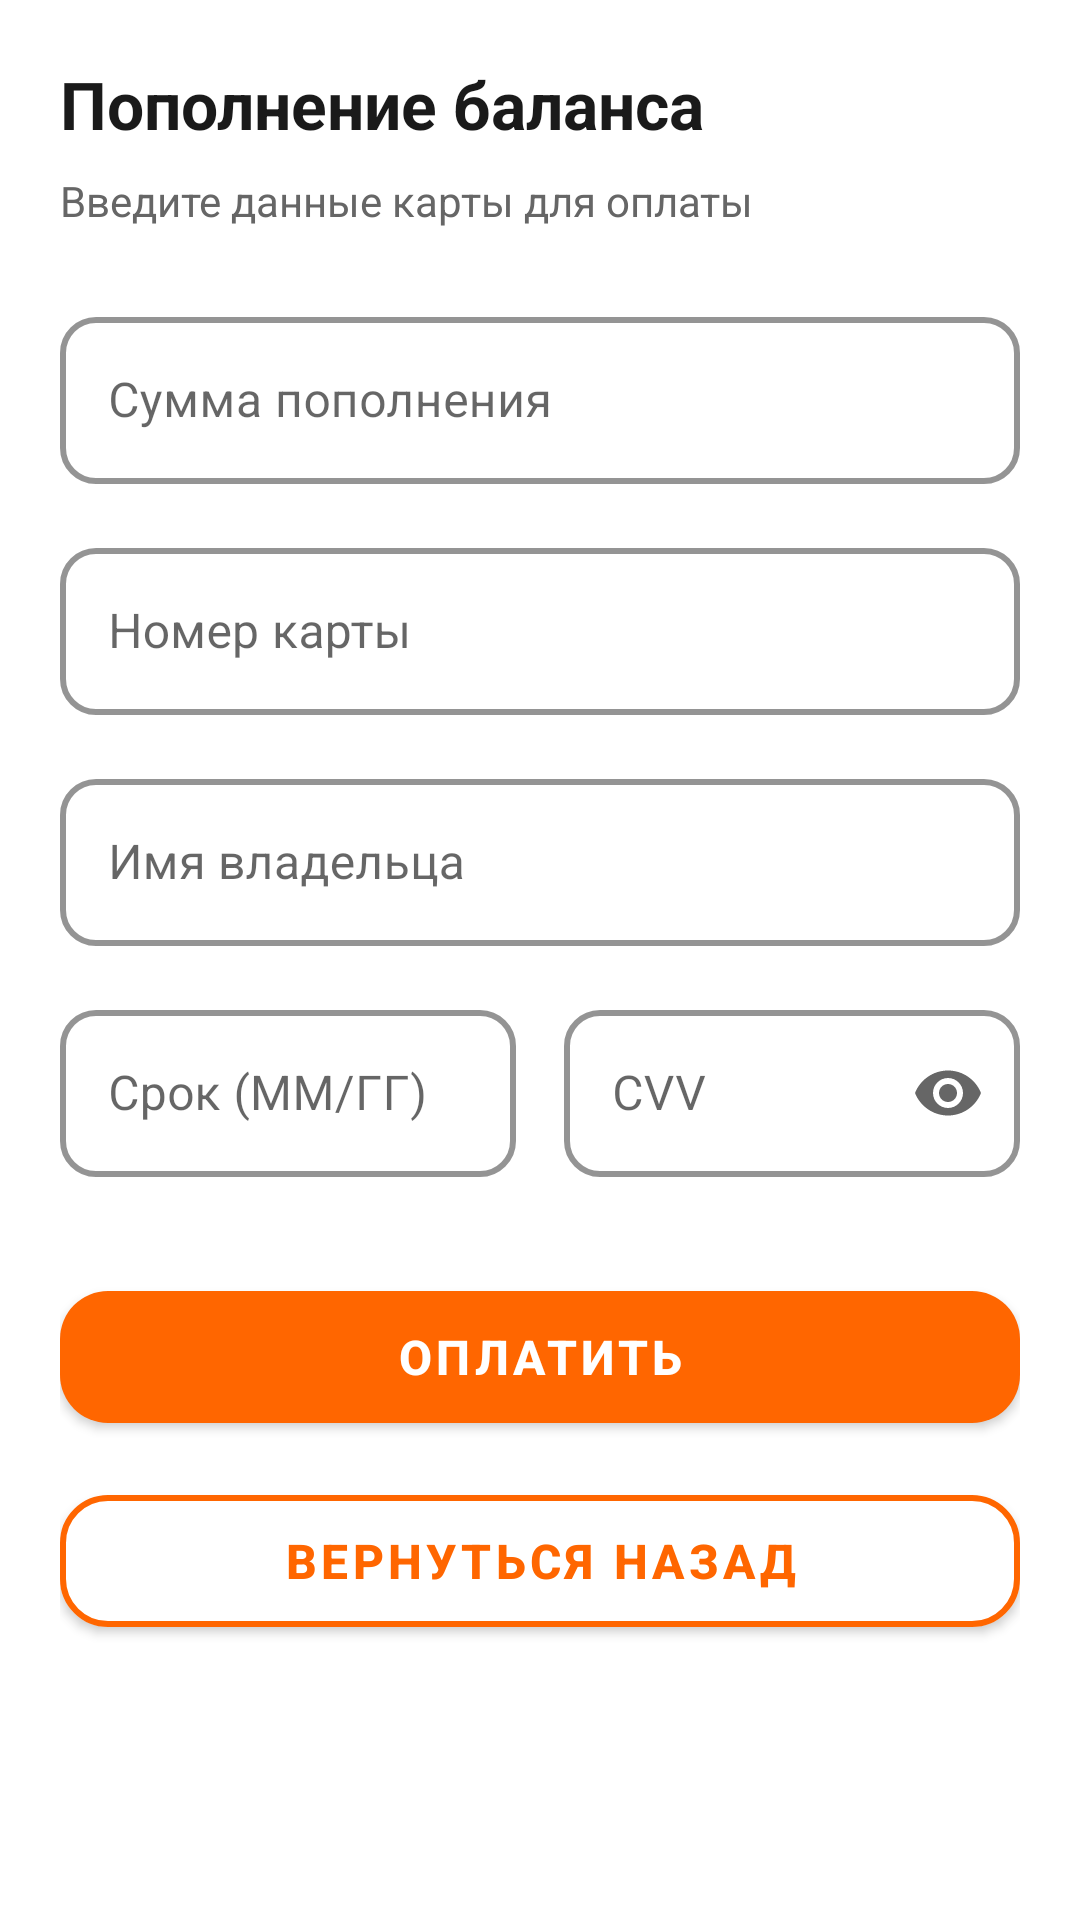

Here is an Android app screen rendered from its layout file. Give the layout XML and the strings, colors and styles it references.
<!-- AndroidManifest.xml: application theme Theme.MirandaApp -->
<!-- res/layout/fragment_top_up.xml -->
<?xml version="1.0" encoding="utf-8"?>
<ScrollView
    xmlns:android="http://schemas.android.com/apk/res/android"
    xmlns:app="http://schemas.android.com/apk/res-auto"
    android:layout_width="match_parent"
    android:layout_height="match_parent"
    android:background="@color/background"
    android:fillViewport="true">

    <LinearLayout
        android:layout_width="match_parent"
        android:layout_height="wrap_content"
        android:orientation="vertical"
        android:padding="20dp">

        
        <TextView
            android:layout_width="match_parent"
            android:layout_height="wrap_content"
            android:layout_marginBottom="8dp"
            android:text="Пополнение баланса"
            android:textColor="@color/text_primary"
            android:textSize="22sp"
            android:textStyle="bold" />

        <TextView
            android:layout_width="wrap_content"
            android:layout_height="wrap_content"
            android:layout_marginBottom="24dp"
            android:text="Введите данные карты для оплаты"
            android:textColor="@color/text_secondary"
            android:textSize="14sp" />

        
        <com.google.android.material.textfield.TextInputLayout
            android:id="@+id/amount_layout"
            style="@style/Widget.MaterialComponents.TextInputLayout.OutlinedBox"
            android:layout_width="match_parent"
            android:layout_height="wrap_content"
            android:layout_marginBottom="16dp"
            android:hint="Сумма пополнения"
            app:boxCornerRadiusBottomEnd="12dp"
            app:boxCornerRadiusBottomStart="12dp"
            app:boxCornerRadiusTopEnd="12dp"
            app:boxCornerRadiusTopStart="12dp"
            app:boxStrokeColor="@color/primary"
            app:boxStrokeWidth="2dp"
            app:hintTextColor="@color/primary">

            <com.google.android.material.textfield.TextInputEditText
                android:id="@+id/amount_input"
                android:layout_width="match_parent"
                android:layout_height="wrap_content"
                android:inputType="numberDecimal"
                android:textColor="@color/text_primary"
                android:maxLength="10" />

        </com.google.android.material.textfield.TextInputLayout>

        
        <com.google.android.material.textfield.TextInputLayout
            android:id="@+id/card_number_layout"
            style="@style/Widget.MaterialComponents.TextInputLayout.OutlinedBox"
            android:layout_width="match_parent"
            android:layout_height="wrap_content"
            android:layout_marginBottom="16dp"
            android:hint="Номер карты"
            app:boxCornerRadiusBottomEnd="12dp"
            app:boxCornerRadiusBottomStart="12dp"
            app:boxCornerRadiusTopEnd="12dp"
            app:boxCornerRadiusTopStart="12dp"
            app:boxStrokeColor="@color/primary"
            app:boxStrokeWidth="2dp"
            app:hintTextColor="@color/primary">

            <com.google.android.material.textfield.TextInputEditText
                android:id="@+id/card_number_input"
                android:layout_width="match_parent"
                android:layout_height="wrap_content"
                android:inputType="number"
                android:textColor="@color/text_primary"
                android:maxLength="19" />

        </com.google.android.material.textfield.TextInputLayout>

        
        <com.google.android.material.textfield.TextInputLayout
            android:id="@+id/card_holder_layout"
            style="@style/Widget.MaterialComponents.TextInputLayout.OutlinedBox"
            android:layout_width="match_parent"
            android:layout_height="wrap_content"
            android:layout_marginBottom="16dp"
            android:hint="Имя владельца"
            app:boxCornerRadiusBottomEnd="12dp"
            app:boxCornerRadiusBottomStart="12dp"
            app:boxCornerRadiusTopEnd="12dp"
            app:boxCornerRadiusTopStart="12dp"
            app:boxStrokeColor="@color/primary"
            app:boxStrokeWidth="2dp"
            app:hintTextColor="@color/primary">

            <com.google.android.material.textfield.TextInputEditText
                android:id="@+id/card_holder_input"
                android:layout_width="match_parent"
                android:layout_height="wrap_content"
                android:inputType="textPersonName"
                android:textColor="@color/text_primary"
                android:maxLength="30" />

        </com.google.android.material.textfield.TextInputLayout>

        
        <LinearLayout
            android:layout_width="match_parent"
            android:layout_height="wrap_content"
            android:orientation="horizontal"
            android:weightSum="2">

            <com.google.android.material.textfield.TextInputLayout
                android:id="@+id/expiry_date_layout"
                style="@style/Widget.MaterialComponents.TextInputLayout.OutlinedBox"
                android:layout_width="0dp"
                android:layout_height="wrap_content"
                android:layout_marginEnd="8dp"
                android:layout_weight="1"
                android:hint="Срок (ММ/ГГ)"
                app:boxCornerRadiusBottomEnd="12dp"
                app:boxCornerRadiusBottomStart="12dp"
                app:boxCornerRadiusTopEnd="12dp"
                app:boxCornerRadiusTopStart="12dp"
                app:boxStrokeColor="@color/primary"
                app:boxStrokeWidth="2dp"
                app:hintTextColor="@color/primary">

                <com.google.android.material.textfield.TextInputEditText
                    android:id="@+id/expiry_date_input"
                    android:layout_width="match_parent"
                    android:layout_height="wrap_content"
                    android:inputType="number"
                    android:textColor="@color/text_primary"
                    android:maxLength="5" />

            </com.google.android.material.textfield.TextInputLayout>

            <com.google.android.material.textfield.TextInputLayout
                android:id="@+id/cvv_layout"
                style="@style/Widget.MaterialComponents.TextInputLayout.OutlinedBox"
                android:layout_width="0dp"
                android:layout_height="wrap_content"
                android:layout_marginStart="8dp"
                android:layout_weight="1"
                android:hint="CVV"
                app:boxCornerRadiusBottomEnd="12dp"
                app:boxCornerRadiusBottomStart="12dp"
                app:boxCornerRadiusTopEnd="12dp"
                app:boxCornerRadiusTopStart="12dp"
                app:boxStrokeColor="@color/primary"
                app:boxStrokeWidth="2dp"
                app:hintTextColor="@color/primary"
                app:endIconMode="password_toggle">

                <com.google.android.material.textfield.TextInputEditText
                    android:id="@+id/cvv_input"
                    android:layout_width="match_parent"
                    android:layout_height="wrap_content"
                    android:inputType="numberPassword"
                    android:textColor="@color/text_primary"
                    android:maxLength="3" />

            </com.google.android.material.textfield.TextInputLayout>

        </LinearLayout>

        
        <com.google.android.material.button.MaterialButton
            android:id="@+id/btn_pay"
            android:layout_width="match_parent"
            android:layout_height="56dp"
            android:layout_marginTop="32dp"
            android:text="Оплатить"
            android:textSize="16sp"
            android:textStyle="bold"
            app:cornerRadius="16dp"
            app:backgroundTint="@color/primary" />

        
        <com.google.android.material.button.MaterialButton
            android:id="@+id/btn_return_back"
            android:layout_width="match_parent"
            android:layout_height="56dp"
            android:layout_marginTop="12dp"
            android:layout_marginBottom="16dp"
            android:text="Вернуться назад"
            android:textColor="@color/primary"
            android:textSize="16sp"
            android:textStyle="bold"
            app:cornerRadius="16dp"
            app:strokeColor="@color/primary"
            app:strokeWidth="2dp"
            app:backgroundTint="@android:color/white"
            app:rippleColor="@color/primary" />

    </LinearLayout>

</ScrollView>
<!-- resources referenced by this layout -->
<resources>
  <color name="background">#FFFFFF</color>
  <color name="primary">#FF6600</color>
  <color name="text_primary">#1A1A1A</color>
  <color name="text_secondary">#666666</color>
  <style name="Theme.MirandaApp" parent="Theme.MaterialComponents.DayNight.NoActionBar">
          
          <item name="colorPrimary">@color/primary</item>
          <item name="colorPrimaryDark">@color/primary_dark</item>
          <item name="colorAccent">@color/secondary</item>
  
          
          <item name="android:windowBackground">@color/background</item>
          <item name="backgroundColor">@color/background</item>
  
          
          <item name="android:textColor">@color/text_primary</item>
      </style>
  <color name="primary_dark">#E65C00</color>
  <color name="secondary">#7B2FBE</color>
</resources>
